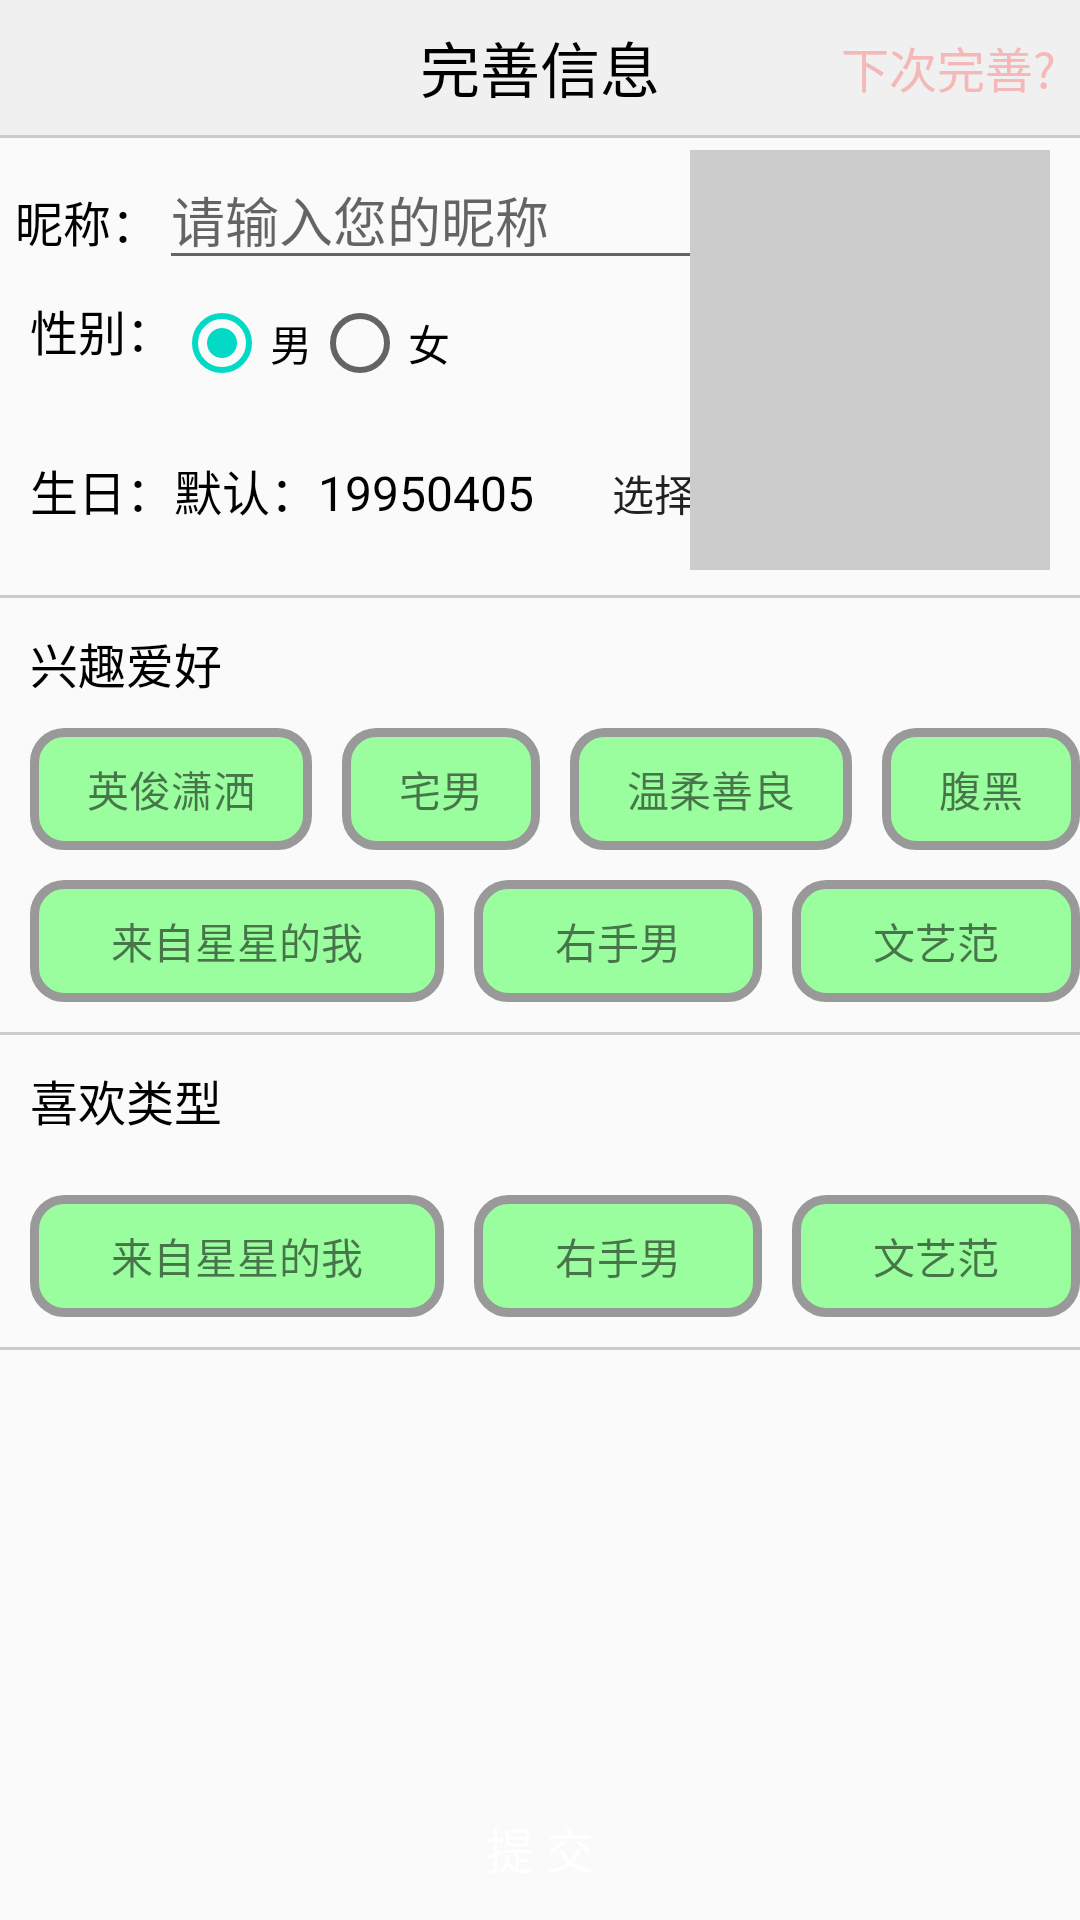

Produce the Android XML layout that renders to this screen, including the resource entries it uses.
<!-- AndroidManifest.xml: application theme AppTheme -->
<!-- res/layout/activity_details.xml -->
<?xml version="1.0" encoding="utf-8"?>
<RelativeLayout xmlns:android="http://schemas.android.com/apk/res/android"
    xmlns:app="http://schemas.android.com/apk/res-auto"
    xmlns:tools="http://schemas.android.com/tools"
    android:layout_width="match_parent"
    android:layout_height="match_parent"
    android:orientation="vertical"
    tools:context="zhou.com.loveyou.activity.DetailsActivity">

    <RelativeLayout
        android:layout_width="match_parent"
        android:layout_height="45dp"
        android:background="#f0f0f0">


        <ImageView
            android:id="@+id/iv_detais_back"
            android:layout_width="28dp"
            android:layout_height="28dp"
            android:layout_centerVertical="true"
            android:layout_marginLeft="5dp"
            android:src="@mipmap/back" />

        <TextView
            android:layout_width="wrap_content"
            android:layout_height="wrap_content"
            android:layout_centerInParent="true"
            android:gravity="center"
            android:text="完善信息"
            android:textColor="#000"
            android:textSize="20sp" />

        <Button
            android:id="@+id/bt_next_time"
            android:layout_width="wrap_content"
            android:layout_height="wrap_content"
            android:layout_alignParentRight="true"
            android:background="@android:color/transparent"
            android:text="下次完善?"
            android:textColor="#f4b8b8"
            android:textSize="16sp" />
    </RelativeLayout>

    <TextView
        android:layout_marginTop="45dp"
        style="@style/StyleLine" />

    <ScrollView
        android:layout_width="match_parent"
        android:layout_height="wrap_content"
        android:layout_marginTop="45dp">

        <LinearLayout
            android:layout_width="match_parent"
            android:layout_height="wrap_content"
            android:orientation="vertical">

            <RelativeLayout
                android:layout_width="match_parent"
                android:layout_height="wrap_content"
                android:padding="5dp">

                <TextView
                    android:id="@+id/tv_nickname"
                    style="@style/StylePassword"
                    android:layout_marginTop="12dp"
                    android:text="昵称：" />

                <EditText
                    android:id="@+id/et_nickname"
                    android:layout_width="200dp"
                    android:layout_height="wrap_content"
                    android:layout_toRightOf="@id/tv_nickname"
                    android:hint="请输入您的昵称" />
                <LinearLayout
                    android:id="@+id/ll_radiobutton"
                    android:layout_width="wrap_content"
                    android:layout_height="wrap_content"
                    android:layout_below="@id/et_nickname"
                    android:padding="5dp">

                    <TextView
                        style="@style/StylePassword"
                        android:text="性别：" />

                    <RadioGroup
                        android:id="@+id/radioGroup"
                        android:layout_width="match_parent"
                        android:layout_height="wrap_content"
                        android:orientation="horizontal"
                        >
                        <RadioButton
                            android:id="@+id/radioMale"
                            android:layout_width="wrap_content"
                            android:layout_height="wrap_content"
                            android:checked="true"
                            android:text="男" />

                        <RadioButton
                            android:id="@+id/radioFeMale"
                            android:layout_width="wrap_content"
                            android:layout_height="wrap_content"
                            android:text="女" />
                    </RadioGroup>
                </LinearLayout>

                <LinearLayout
                    android:layout_below="@id/ll_radiobutton"
                    android:layout_width="match_parent"
                    android:layout_height="wrap_content"
                    android:padding="5dp">

                    <TextView
                        style="@style/StylePassword"
                        android:text="生日：" />

                    <TextView
                        android:id="@+id/tv_birthday"
                        style="@style/StylePassword"
                        android:text="默认：19950405" />

                    <Button
                        android:id="@+id/bt_birthday"
                        android:layout_width="wrap_content"
                        android:layout_height="wrap_content"
                        android:layout_marginLeft="10dp"
                        android:background="@drawable/my_verification"
                        android:text="选择生日" />
                </LinearLayout>
                <ImageView
                    android:id="@+id/iv_upload_photo"
                    android:layout_marginRight="5dp"
                    android:layout_alignParentRight="true"
                    android:layout_width="120dp"
                    android:layout_height="140dp"
                    android:background="#ccc"/>
            </RelativeLayout>

            <TextView
                style="@style/StyleLine" />
            <LinearLayout
                android:layout_width="match_parent"
                android:layout_height="wrap_content"
                android:orientation="vertical">

                <TextView
                    android:layout_width="match_parent"
                    android:layout_height="wrap_content"
                    android:padding="10dp"
                    android:text="兴趣爱好"
                    android:textColor="#000"
                    android:textSize="16sp" />

                <LinearLayout
                    android:layout_width="match_parent"
                    android:layout_height="wrap_content"
                    android:orientation="horizontal">

                    <TextView
                        android:id="@+id/tv_detail_tab1"
                        style="@style/StyleMyTab"
                        android:text="英俊潇洒" />

                    <TextView
                        android:id="@+id/tv_detail_tab2"
                        style="@style/StyleMyTab"
                        android:text="宅男" />

                    <TextView
                        android:id="@+id/tv_detail_tab3"
                        style="@style/StyleMyTab"
                        android:text="温柔善良" />

                    <TextView

                        android:id="@+id/tv_detail_tab4"
                        style="@style/StyleMyTab"
                        android:text="腹黑" />
                </LinearLayout>

                <LinearLayout
                    android:layout_width="match_parent"
                    android:layout_height="wrap_content"
                    android:layout_marginTop="10dp"
                    android:orientation="horizontal">

                    <TextView
                        android:id="@+id/tv_detail_tab5"
                        style="@style/StyleMyTab"
                        android:text="来自星星的我" />

                    <TextView
                        android:id="@+id/tv_detail_tab6"
                        style="@style/StyleMyTab"
                        android:text="右手男" />

                    <TextView
                        android:id="@+id/tv_detail_tab7"
                        style="@style/StyleMyTab"
                        android:text="文艺范" />
                </LinearLayout>

                <TextView
                    style="@style/StyleLine"
                    android:layout_marginTop="10dp" />
            </LinearLayout>
            <LinearLayout
                android:layout_width="match_parent"
                android:layout_height="wrap_content"
                android:orientation="vertical">
                <TextView
                    android:layout_width="match_parent"
                    android:layout_height="wrap_content"
                    android:padding="10dp"
                    android:text="喜欢类型"
                    android:textColor="#000"
                    android:textSize="16sp" />
                <LinearLayout
                    android:layout_width="match_parent"
                    android:layout_height="wrap_content"
                    android:layout_marginTop="10dp"
                    android:orientation="horizontal">

                    <TextView
                        android:id="@+id/tv_like_tab1"
                        style="@style/StyleMyTab"
                        android:text="来自星星的我" />

                    <TextView
                        android:id="@+id/tv_like_tab2"
                        style="@style/StyleMyTab"
                        android:text="右手男" />

                    <TextView
                        android:id="@+id/tv_like_tab3"
                        style="@style/StyleMyTab"
                        android:text="文艺范" />
                </LinearLayout>

                <TextView
                    style="@style/StyleLine"
                    android:layout_marginTop="10dp" />
            </LinearLayout>
        </LinearLayout>
    </ScrollView>

    <Button
        android:id="@+id/bt_submit"
        android:layout_width="match_parent"
        android:layout_height="wrap_content"
        android:layout_alignParentBottom="true"
        android:layout_gravity="bottom"
        android:background="@drawable/my_verification"
        android:text="提 交"
        android:textColor="#fff"
        android:textSize="16sp" />


</RelativeLayout>
<!-- resources referenced by this layout -->
<resources>
  <style name="StyleLine">
          <item name="android:layout_width">match_parent</item>
          <item name="android:layout_height">1dp</item>
          <item name="android:background">#ccc</item>
      </style>
  <style name="StyleMyTab">
          <item name="android:layout_weight">1</item>
          <item name="android:gravity">center</item>
          <item name="android:layout_width">wrap_content</item>
          <item name="android:layout_height">wrap_content</item>
          <item name="android:layout_marginLeft">10dp</item>
          <item name="android:background">@drawable/my_shape</item>
          <item name="android:textSize">14sp</item>
      </style>
  <style name="StylePassword">
          <item name="android:layout_width">wrap_content</item>
          <item name="android:textColor">#000</item>
          <item name="android:textSize">16sp</item>
          <item name="android:layout_height">wrap_content</item>
      </style>
  <style name="AppTheme" parent="Theme.AppCompat.Light.DarkActionBar">
          
          <item name="colorPrimary">@color/colorPrimary</item>
          <item name="colorPrimaryDark">@color/colorPrimaryDark</item>
          <item name="colorAccent">@color/colorAccent</item>
          <item name="android:windowNoTitle">true</item>
      </style>
  <!-- drawable my_shape (drawable) -->
  <?xml version="1.0" encoding="utf-8"?>
  <shape xmlns:android="http://schemas.android.com/apk/res/android" android:shape="rectangle">
      <corners
          android:topLeftRadius="10dp"
          android:topRightRadius="10dp"
          android:bottomRightRadius="10dp"
          android:bottomLeftRadius="10dp">
      </corners>
      <stroke
          android:width="3dp"
          android:color="#999999">
      </stroke>
      <solid
          android:color="#9afe9f">
      </solid>
      <padding
          android:left="10dp"
          android:top="10dp"
          android:right="10dp"
          android:bottom="10dp" />
  </shape>
  <!-- not gathered from this repository: default colours our renderer supplied (Android Studio template values) -->
  <color name="colorPrimary">#FF6200EE</color>
  <color name="colorPrimaryDark">#FF3700B3</color>
  <color name="colorAccent">#FF03DAC5</color>
</resources>
